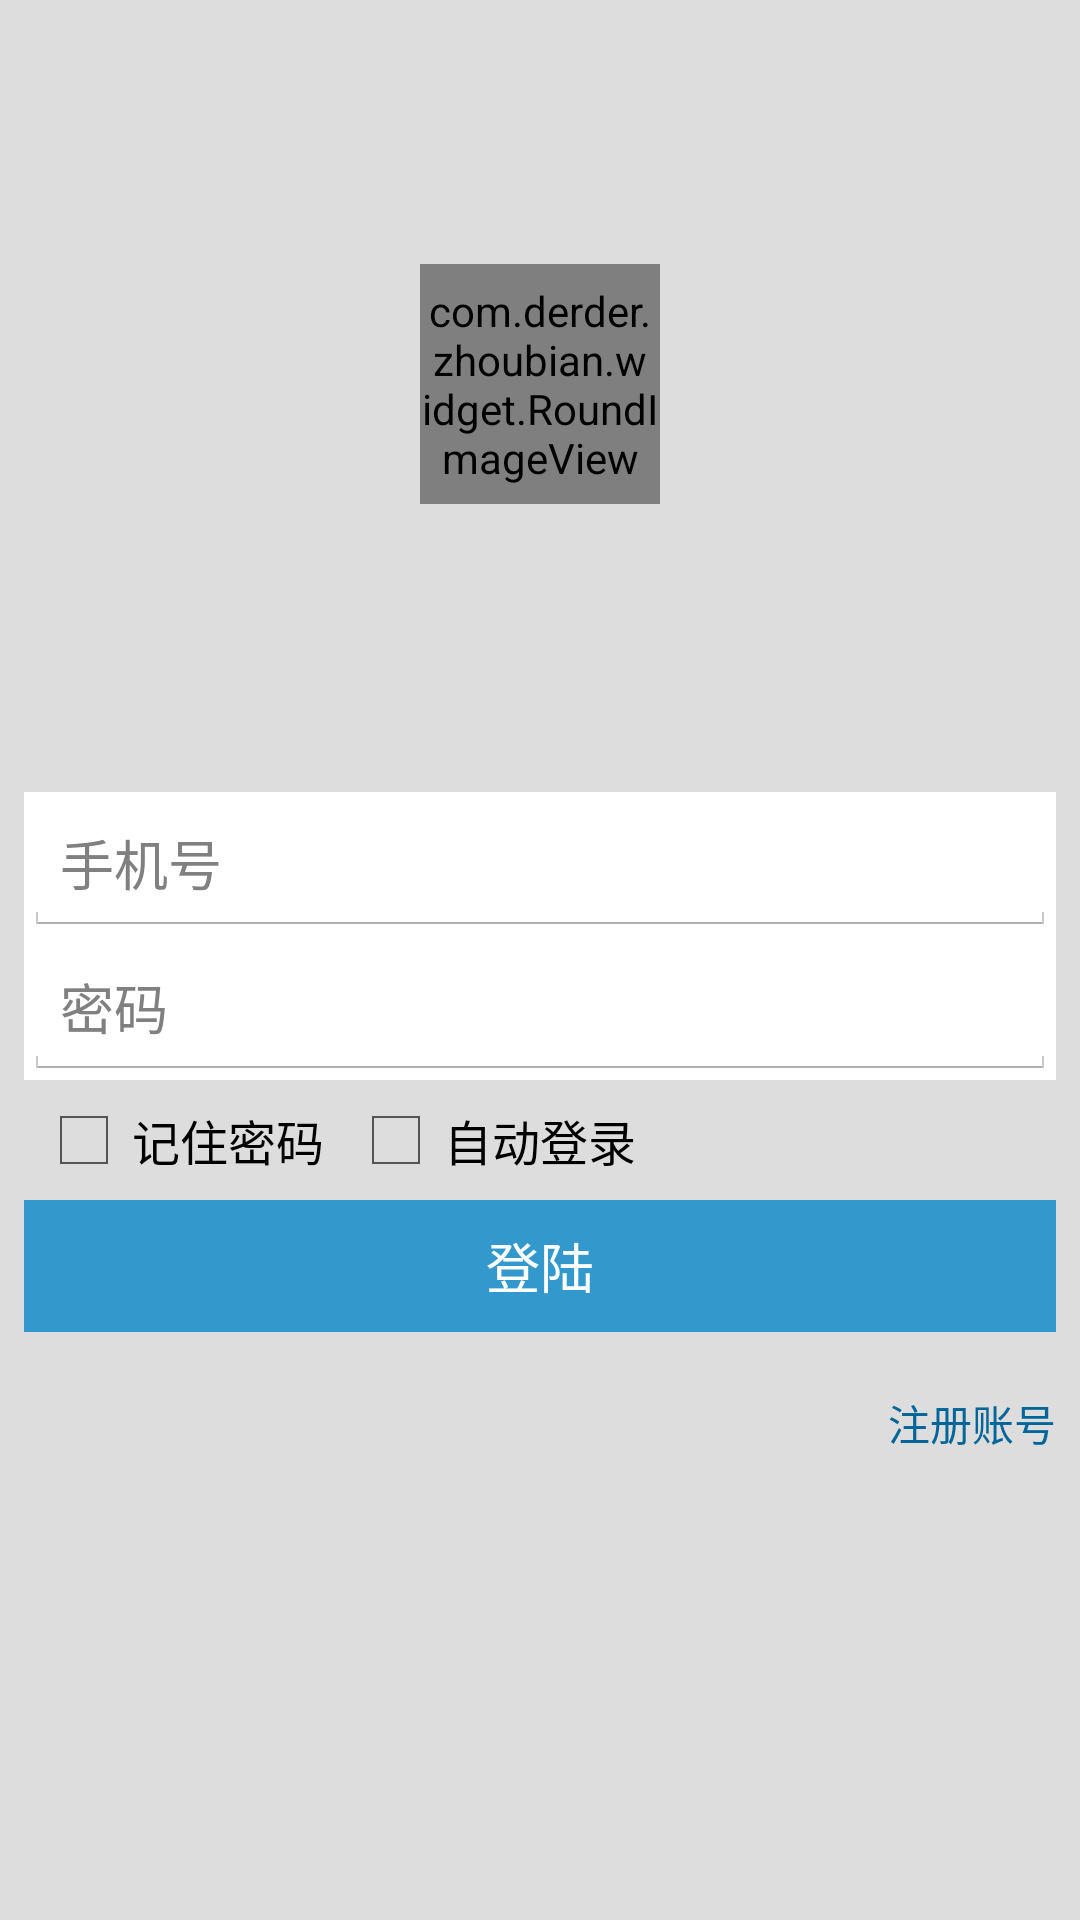

Android layout source for this screen:
<!-- AndroidManifest.xml: application theme AppBaseTheme -->
<!-- res/layout/main.xml -->
<?xml version="1.0" encoding="utf-8"?>
<LinearLayout xmlns:android="http://schemas.android.com/apk/res/android"
              android:orientation="vertical"
              android:layout_width="fill_parent"
              android:layout_height="fill_parent"
              android:background="@color/backgroud_grey">
    <RelativeLayout
            android:layout_width="fill_parent"
            android:layout_height="fill_parent"
            android:layout_weight="3">
        <com.derder.zhoubian.widget.RoundImageView
                android:id="@+id/roundImage2"
                android:layout_width="80dp"
                android:layout_height="80dp"
                android:src="@drawable/default_portrait2"
                android:layout_centerInParent="true"/>
    </RelativeLayout>
    <LinearLayout
            android:layout_width="fill_parent"
            android:layout_height="fill_parent"
            android:layout_weight="2"
            android:padding="8dp"
            android:orientation="vertical">
        <LinearLayout
                android:layout_width="fill_parent"
                android:layout_height="wrap_content"
                android:orientation="vertical"
                android:background="@color/white">
            <EditText android:layout_width="fill_parent"
                      android:layout_height="48dp"
                      android:singleLine="true"
                      android:hint="@string/user_name"
                      android:numeric="integer"/>
            <EditText android:layout_width="fill_parent"
                      android:layout_height="48dp"
                      android:singleLine="true"
                      android:password="true"
                      android:hint="@string/user_password"/>
        </LinearLayout>
        <LinearLayout
                android:layout_width="fill_parent"
                android:layout_height="wrap_content"
                android:orientation="vertical"
                >
            <RelativeLayout android:layout_width="fill_parent"
                            android:layout_height="wrap_content">
                <CheckBox
                        android:id="@+id/remember_pwd_cbox"
                        android:text="@string/remember_password"
                          android:layout_height="wrap_content"
                          android:layout_width="wrap_content"
                          android:layout_margin="4dp"/>
                <CheckBox
                        android:layout_toRightOf="@id/remember_pwd_cbox"
                        android:text="@string/auto_sign_in"
                          android:layout_height="wrap_content"
                          android:layout_width="wrap_content"
                          android:layout_margin="4dp"/>
            </RelativeLayout>
            <Button android:layout_width="fill_parent"
                    android:layout_height="wrap_content"
                    android:text="@string/sign_in"
                    android:minHeight="44dp"
                    android:background="@drawable/common_btn"
                    android:textColor="@color/white"/>
            <TextView android:id="@+id/register_tv"
                      android:layout_width="wrap_content"
                      android:layout_height="wrap_content"
                      android:text="@string/register_user"
                      android:clickable="true"
                      android:textColor="@drawable/common_a_btn"
                      android:layout_marginTop="4dp"
                      android:paddingTop="16dp"
                      android:paddingBottom="16dp"
                      android:layout_gravity="right"/>
        </LinearLayout>
    </LinearLayout>
</LinearLayout>
<!-- resources referenced by this layout -->
<resources>
  <color name="backgroud_grey">#DDDDDD</color>
  <color name="white">#FFFFFF</color>
  <!-- drawable common_a_btn (drawable) -->
  <?xml version="1.0" encoding="utf-8"?>
  <selector xmlns:android="http://schemas.android.com/apk/res/android">
      <item android:state_selected="true" android:color="@color/a_btn_pres_grey"/>
      <item android:state_focused="true" android:color="@color/a_btn_pres_grey" />
      <item android:state_pressed="true" android:color="@color/a_btn_pres_grey" />
      <item android:color="@color/a_btn_no_pres_blue"/>
  </selector>
  <!-- drawable common_btn (drawable) -->
  <?xml version="1.0" encoding="utf-8"?>
  <selector xmlns:android="http://schemas.android.com/apk/res/android">
      <item android:state_pressed="false" android:drawable="@color/btn_no_pres_blue"/>
      <item android:state_pressed="true" android:drawable="@color/btn_pres_blue"/>
  </selector>
  <!-- drawable default_portrait2: jpg bitmap (drawable-hdpi, 20464 bytes) -->
  <string name="auto_sign_in">自动登录</string>
  <string name="register_user">注册账号</string>
  <string name="remember_password">记住密码</string>
  <string name="sign_in">登陆</string>
  <string name="user_name">手机号</string>
  <string name="user_password">密码</string>
  <style name="AppBaseTheme" parent="@android:style/Theme.Holo.Light">
          <item name="android:actionBarStyle">@style/MyActionBar</item>
      </style>
  <color name="a_btn_pres_grey">#555555</color>
  <color name="a_btn_no_pres_blue">#006699</color>
  <color name="btn_no_pres_blue">#3399CC</color>
  <color name="btn_pres_blue">#336699</color>
  <style name="MyActionBar" parent="@android:style/Widget.Holo.ActionBar">
          <item name="android:background">#3399CC</item>
          <item name="android:titleTextStyle">@style/MyActionBarTitle</item>
          <item name="android:displayOptions" />
      </style>
  <style name="MyActionBarTitle" parent="@android:style/TextAppearance.Holo.Widget.ActionBar.Title">
          <item name="android:textColor">#FFFFFF</item>
      </style>
</resources>
